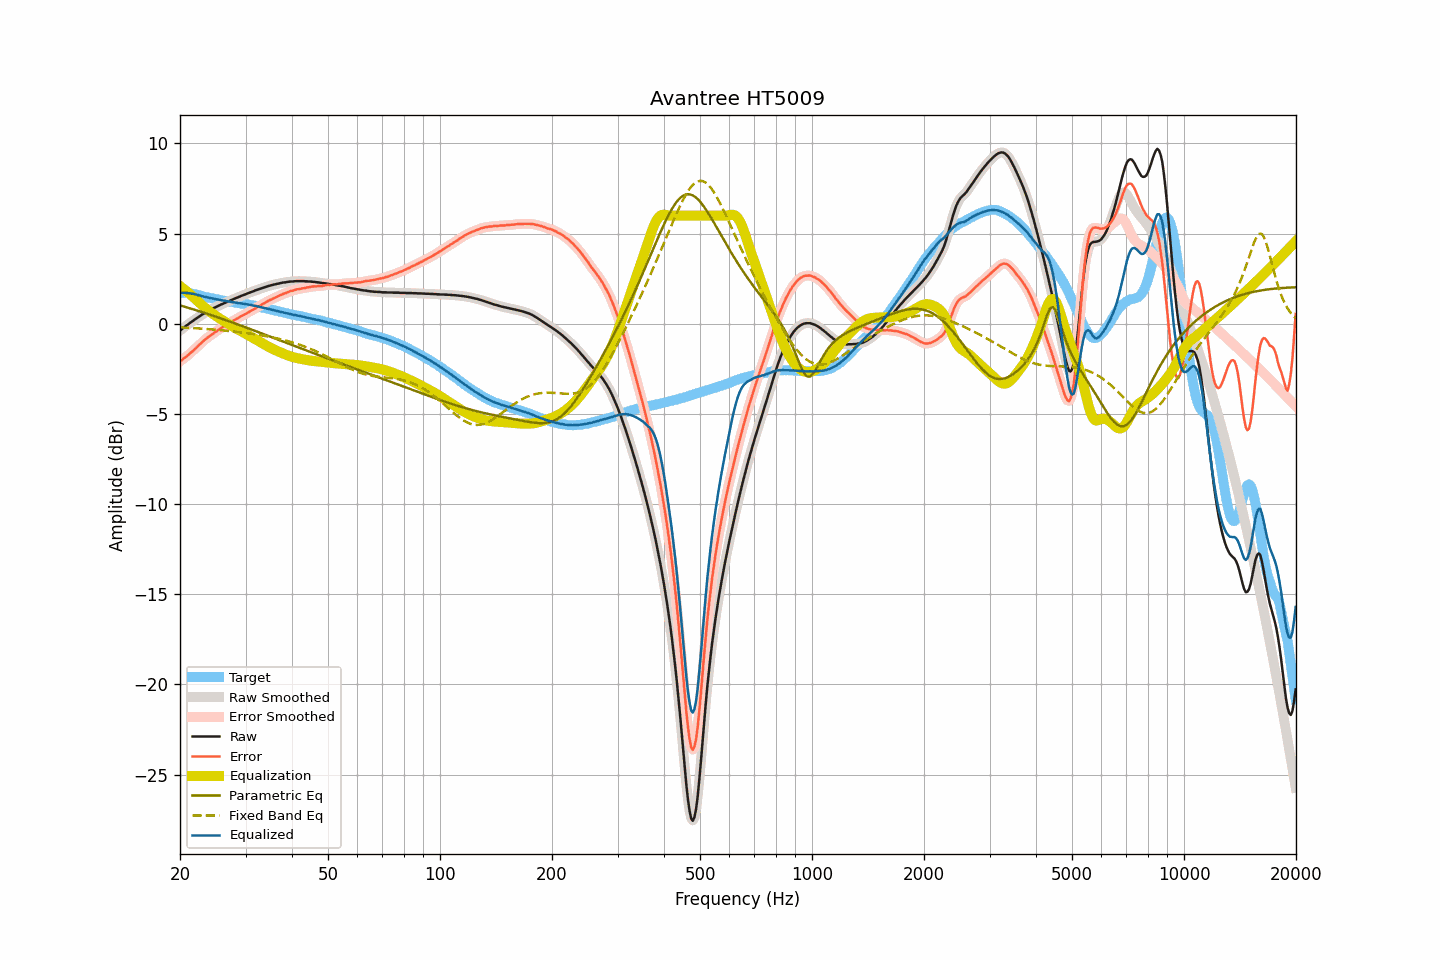

The file beside this chart, header and first rows:
frequency, raw, smoothed, error, error_smoothed, equalization, parametric_eq, fixed_band_eq, equalized_raw, equalized_smoothed, target
20.00, -0.38, -0.37, -2.09, -2.09, 2.09, 1.02, -0.20, 1.71, 1.72, 1.71
20.20, -0.31, -0.31, -2.02, -2.02, 2.02, 0.99, -0.20, 1.72, 1.72, 1.71
20.40, -0.23, -0.24, -1.95, -1.95, 1.95, 0.97, -0.21, 1.72, 1.72, 1.71
20.61, -0.17, -0.17, -1.88, -1.88, 1.88, 0.94, -0.21, 1.72, 1.71, 1.71
20.81, -0.10, -0.10, -1.82, -1.81, 1.81, 0.92, -0.22, 1.71, 1.71, 1.71
21.02, -0.04, -0.03, -1.75, -1.74, 1.74, 0.89, -0.22, 1.70, 1.70, 1.71
21.23, 0.03, 0.03, -1.66, -1.67, 1.66, 0.86, -0.23, 1.70, 1.69, 1.69
21.44, 0.10, 0.10, -1.59, -1.58, 1.58, 0.83, -0.23, 1.68, 1.68, 1.68
21.66, 0.15, 0.16, -1.51, -1.50, 1.50, 0.81, -0.24, 1.66, 1.66, 1.66
21.87, 0.23, 0.22, -1.41, -1.42, 1.42, 0.78, -0.24, 1.65, 1.64, 1.64
22.09, 0.29, 0.28, -1.34, -1.34, 1.34, 0.75, -0.25, 1.62, 1.62, 1.63
22.31, 0.35, 0.35, -1.25, -1.26, 1.25, 0.72, -0.25, 1.60, 1.60, 1.60
22.54, 0.40, 0.41, -1.17, -1.17, 1.17, 0.70, -0.26, 1.57, 1.57, 1.58
22.76, 0.47, 0.46, -1.09, -1.09, 1.09, 0.67, -0.27, 1.55, 1.55, 1.56
22.99, 0.52, 0.52, -1.00, -1.00, 1.01, 0.64, -0.27, 1.53, 1.53, 1.53
23.22, 0.57, 0.58, -0.92, -0.92, 0.93, 0.61, -0.28, 1.50, 1.51, 1.50
23.45, 0.63, 0.63, -0.84, -0.84, 0.85, 0.58, -0.29, 1.49, 1.48, 1.48
23.69, 0.68, 0.69, -0.78, -0.78, 0.78, 0.55, -0.29, 1.46, 1.47, 1.46
23.92, 0.74, 0.74, -0.71, -0.71, 0.71, 0.52, -0.30, 1.45, 1.45, 1.44
24.16, 0.79, 0.78, -0.65, -0.65, 0.64, 0.49, -0.31, 1.43, 1.43, 1.43
24.40, 0.83, 0.83, -0.59, -0.58, 0.58, 0.46, -0.31, 1.41, 1.41, 1.41
24.65, 0.87, 0.87, -0.52, -0.52, 0.52, 0.43, -0.32, 1.39, 1.39, 1.39
24.89, 0.92, 0.92, -0.45, -0.46, 0.46, 0.40, -0.33, 1.37, 1.37, 1.37
25.14, 0.96, 0.96, -0.40, -0.40, 0.40, 0.37, -0.34, 1.35, 1.36, 1.36
25.39, 1.01, 1.00, -0.33, -0.34, 0.34, 0.34, -0.34, 1.34, 1.34, 1.34
25.65, 1.04, 1.04, -0.28, -0.28, 0.28, 0.31, -0.35, 1.32, 1.32, 1.33
25.91, 1.08, 1.09, -0.21, -0.22, 0.22, 0.28, -0.36, 1.30, 1.30, 1.30
26.16, 1.13, 1.12, -0.16, -0.16, 0.16, 0.25, -0.37, 1.29, 1.29, 1.28
26.43, 1.16, 1.16, -0.11, -0.10, 0.11, 0.22, -0.38, 1.27, 1.27, 1.27
26.69, 1.20, 1.20, -0.05, -0.05, 0.05, 0.18, -0.39, 1.26, 1.26, 1.25
26.96, 1.24, 1.25, 0.00, 0.00, -0.00, 0.15, -0.40, 1.24, 1.24, 1.24
27.23, 1.28, 1.28, 0.05, 0.06, -0.06, 0.12, -0.41, 1.23, 1.23, 1.23
27.50, 1.32, 1.32, 0.11, 0.10, -0.11, 0.09, -0.42, 1.22, 1.21, 1.22
27.77, 1.36, 1.36, 0.16, 0.16, -0.16, 0.06, -0.43, 1.19, 1.20, 1.20
28.05, 1.39, 1.39, 0.21, 0.21, -0.21, 0.03, -0.44, 1.18, 1.18, 1.19
28.33, 1.43, 1.43, 0.27, 0.26, -0.26, -0.01, -0.45, 1.17, 1.17, 1.16
28.62, 1.46, 1.47, 0.31, 0.32, -0.31, -0.04, -0.46, 1.15, 1.16, 1.15
28.90, 1.50, 1.50, 0.36, 0.37, -0.36, -0.07, -0.47, 1.14, 1.14, 1.14
29.19, 1.54, 1.54, 0.43, 0.42, -0.41, -0.10, -0.48, 1.13, 1.13, 1.12
29.48, 1.57, 1.58, 0.46, 0.46, -0.46, -0.14, -0.49, 1.11, 1.12, 1.12
29.78, 1.61, 1.61, 0.51, 0.51, -0.51, -0.17, -0.50, 1.10, 1.10, 1.11
30.08, 1.64, 1.65, 0.55, 0.55, -0.56, -0.20, -0.51, 1.09, 1.09, 1.09
30.38, 1.68, 1.68, 0.61, 0.61, -0.61, -0.24, -0.52, 1.08, 1.07, 1.07
30.68, 1.71, 1.72, 0.65, 0.66, -0.66, -0.27, -0.54, 1.06, 1.06, 1.06
30.99, 1.75, 1.75, 0.72, 0.71, -0.71, -0.30, -0.55, 1.05, 1.04, 1.04
31.30, 1.78, 1.78, 0.76, 0.76, -0.76, -0.34, -0.56, 1.02, 1.02, 1.03
31.61, 1.81, 1.82, 0.80, 0.81, -0.81, -0.37, -0.58, 1.00, 1.01, 1.01
31.93, 1.85, 1.85, 0.86, 0.86, -0.86, -0.40, -0.59, 0.99, 0.99, 0.99
32.24, 1.89, 1.88, 0.93, 0.92, -0.91, -0.44, -0.60, 0.97, 0.97, 0.96
32.57, 1.91, 1.92, 0.97, 0.97, -0.97, -0.47, -0.62, 0.95, 0.95, 0.95
32.89, 1.94, 1.94, 1.01, 1.02, -1.02, -0.50, -0.63, 0.93, 0.93, 0.93
33.22, 1.97, 1.97, 1.07, 1.07, -1.07, -0.54, -0.65, 0.90, 0.90, 0.90
33.55, 2.00, 2.00, 1.12, 1.12, -1.12, -0.57, -0.66, 0.88, 0.88, 0.89
33.89, 2.03, 2.04, 1.17, 1.17, -1.17, -0.61, -0.68, 0.86, 0.86, 0.87
34.23, 2.06, 2.06, 1.22, 1.22, -1.22, -0.64, -0.69, 0.84, 0.84, 0.84
34.57, 2.09, 2.09, 1.28, 1.27, -1.27, -0.67, -0.71, 0.83, 0.82, 0.82
34.92, 2.11, 2.12, 1.32, 1.32, -1.32, -0.71, -0.73, 0.80, 0.80, 0.80
35.27, 2.14, 2.14, 1.36, 1.36, -1.36, -0.74, -0.75, 0.78, 0.78, 0.78
35.62, 2.16, 2.16, 1.41, 1.40, -1.41, -0.78, -0.76, 0.76, 0.76, 0.76
35.97, 2.18, 2.19, 1.45, 1.45, -1.45, -0.81, -0.78, 0.74, 0.74, 0.74
... 635 more rows
